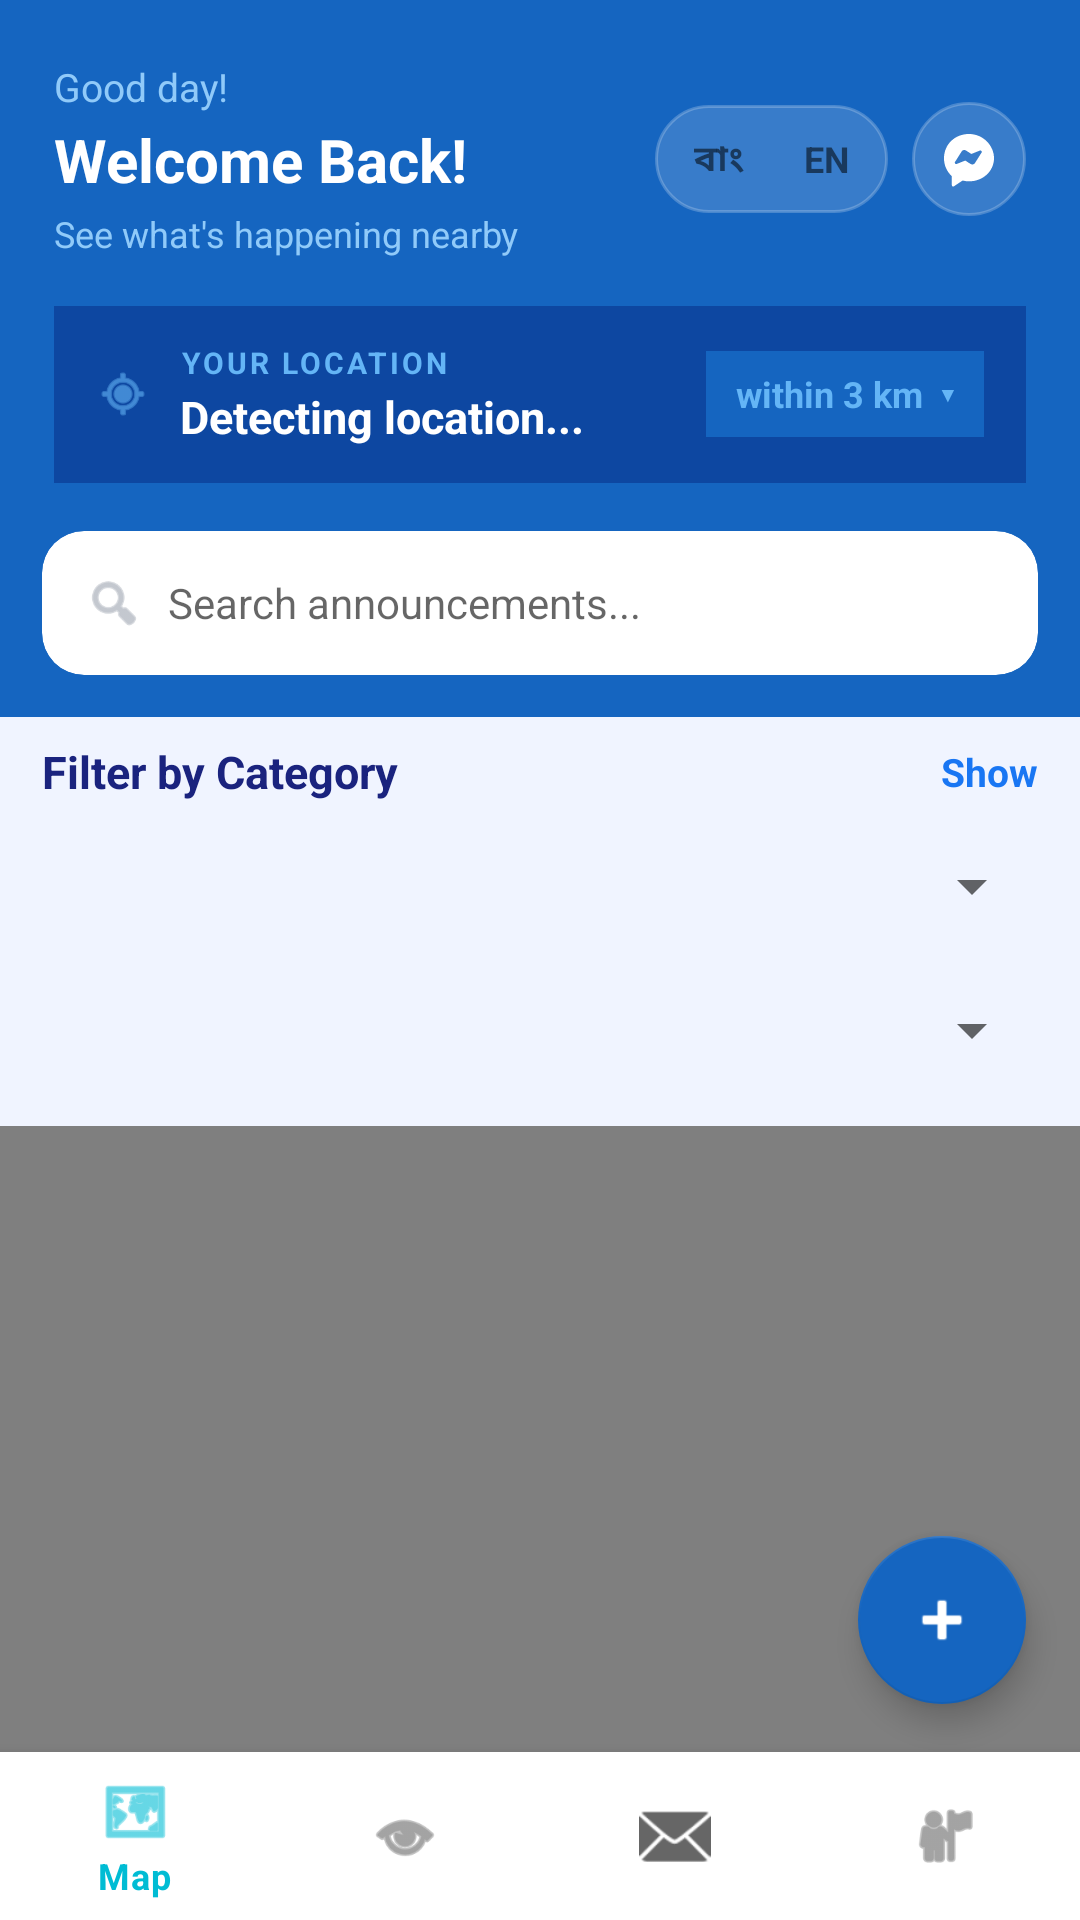

Here is an Android app screen rendered from its layout file. Give the layout XML and the strings, colors and styles it references.
<!-- AndroidManifest.xml: application theme Theme.TownCrierBD -->
<!-- res/layout/activity_general_feed.xml -->
<?xml version='1.0' encoding='utf-8'?>
<androidx.coordinatorlayout.widget.CoordinatorLayout xmlns:android="http://schemas.android.com/apk/res/android" xmlns:app="http://schemas.android.com/apk/res-auto" android:layout_width="match_parent" android:layout_height="match_parent" android:background="#F0F4FF">
    <com.google.android.material.appbar.AppBarLayout android:id="@+id/appBarLayout" android:layout_width="match_parent" android:layout_height="wrap_content" android:background="@android:color/transparent" android:elevation="0dp">
        <TextView android:id="@+id/bannerNoInternet" android:layout_width="match_parent" android:layout_height="wrap_content" android:text="⚠️  No internet connection" android:textColor="#FFFFFF" android:textStyle="bold" android:textSize="13sp" android:gravity="center" android:paddingTop="10dp" android:paddingBottom="10dp" android:background="#D32F2F" android:visibility="gone" />
        <LinearLayout android:layout_width="match_parent" android:layout_height="wrap_content" android:background="#1565C0" android:paddingStart="18dp" android:paddingEnd="18dp" android:paddingTop="20dp" android:paddingBottom="16dp" android:orientation="vertical" app:layout_scrollFlags="scroll|enterAlwaysCollapsed">
            <LinearLayout android:layout_width="match_parent" android:layout_height="wrap_content" android:orientation="horizontal" android:gravity="center_vertical">
                <LinearLayout android:layout_width="0dp" android:layout_height="wrap_content" android:layout_weight="1" android:orientation="vertical">
                    <TextView android:id="@+id/tvGoodDay" android:layout_width="wrap_content" android:layout_height="wrap_content" android:text="Good day!" android:textColor="#90CAF9" android:textSize="13sp" />
                    <TextView android:id="@+id/tvWelcome" android:layout_width="wrap_content" android:layout_height="wrap_content" android:text="Welcome Back!" android:textColor="@android:color/white" android:textStyle="bold" android:textSize="20sp" android:layout_marginTop="2dp" />
                    <TextView android:id="@+id/tvSeeNearby" android:layout_width="wrap_content" android:layout_height="wrap_content" android:text="See what's happening nearby" android:textColor="#90CAF9" android:textSize="12sp" android:layout_marginTop="3dp" />
                </LinearLayout>
                <LinearLayout android:layout_width="wrap_content" android:layout_height="wrap_content" android:orientation="horizontal" android:gravity="center_vertical" android:layout_marginStart="8dp">
                    <LinearLayout android:id="@+id/layoutLangToggle" android:layout_width="wrap_content" android:layout_height="36dp" android:orientation="horizontal" android:background="@drawable/bg_lang_toggle_track" android:padding="3dp" android:gravity="center_vertical" android:clickable="true" android:focusable="true" android:contentDescription="Toggle Language BN or EN">
                        <TextView android:id="@+id/tvLangBn" android:layout_width="wrap_content" android:layout_height="match_parent" android:gravity="center" android:paddingStart="10dp" android:paddingEnd="10dp" android:text="বাং" android:textSize="12sp" android:textStyle="bold" />
                        <TextView android:id="@+id/tvLangEn" android:layout_width="wrap_content" android:layout_height="match_parent" android:gravity="center" android:paddingStart="10dp" android:paddingEnd="10dp" android:text="EN" android:textSize="12sp" android:textStyle="bold" />
                    </LinearLayout>
                    <TextView android:id="@+id/tvLangToggle" android:layout_width="0dp" android:layout_height="0dp" android:visibility="gone" />
                    <FrameLayout android:id="@+id/btnHeaderInbox" android:layout_width="38dp" android:layout_height="38dp" android:layout_marginStart="8dp" android:background="@drawable/bg_header_icon_btn" android:clickable="true" android:focusable="true" android:contentDescription="Open messages">
                        <ImageView android:layout_width="20dp" android:layout_height="20dp" android:layout_gravity="center" android:src="@drawable/ic_messenger_chat" app:tint="@android:color/white" />
                        <View android:id="@+id/dotUnreadInbox" android:layout_width="8dp" android:layout_height="8dp" android:layout_gravity="top|end" android:layout_marginTop="5dp" android:layout_marginEnd="5dp" android:background="@drawable/bg_unread_dot" android:visibility="gone" />
                    </FrameLayout>
                </LinearLayout>
            </LinearLayout>
            <LinearLayout android:layout_width="match_parent" android:layout_height="wrap_content" android:layout_marginTop="16dp" android:background="#0D47A1" android:paddingStart="14dp" android:paddingEnd="14dp" android:paddingTop="12dp" android:paddingBottom="12dp" android:orientation="horizontal" android:gravity="center_vertical">
                <ImageView android:layout_width="18dp" android:layout_height="18dp" android:src="@android:drawable/ic_menu_mylocation" app:tint="#64B5F6" android:contentDescription="Location" />
                <LinearLayout android:layout_width="0dp" android:layout_height="wrap_content" android:layout_weight="1" android:layout_marginStart="10dp" android:orientation="vertical">
                    <TextView android:id="@+id/tvYourLocation" android:layout_width="wrap_content" android:layout_height="wrap_content" android:text="YOUR LOCATION" android:textColor="#64B5F6" android:textSize="10sp" android:textStyle="bold" android:letterSpacing="0.1" />
                    <TextView android:id="@+id/tvLocationName" android:layout_width="wrap_content" android:layout_height="wrap_content" android:text="Detecting location..." android:textColor="@android:color/white" android:textStyle="bold" android:textSize="15sp" android:layout_marginTop="1dp" />
                </LinearLayout>
                <TextView android:id="@+id/tvRadius" android:layout_width="wrap_content" android:layout_height="wrap_content" android:text="within 3 km  ▾" android:textColor="#64B5F6" android:textSize="12sp" android:textStyle="bold" android:clickable="true" android:focusable="true" android:background="#1565C0" android:paddingStart="10dp" android:paddingEnd="10dp" android:paddingTop="6dp" android:paddingBottom="6dp" />
            </LinearLayout>
        </LinearLayout>
        <LinearLayout android:layout_width="match_parent" android:layout_height="wrap_content" android:background="#1565C0" android:paddingStart="14dp" android:paddingEnd="14dp" android:paddingBottom="14dp">
            <androidx.cardview.widget.CardView android:layout_width="match_parent" android:layout_height="wrap_content" app:cardCornerRadius="14dp" app:cardElevation="0dp" app:cardBackgroundColor="#FFFFFF">
                <LinearLayout android:layout_width="match_parent" android:layout_height="48dp" android:orientation="horizontal" android:gravity="center_vertical" android:paddingStart="14dp" android:paddingEnd="14dp">
                    <ImageView android:layout_width="20dp" android:layout_height="20dp" android:src="@android:drawable/ic_menu_search" app:tint="#9CA3AF" android:contentDescription="Search" />
                    <EditText android:id="@+id/etSearch" android:layout_width="0dp" android:layout_height="match_parent" android:layout_weight="1" android:layout_marginStart="8dp" android:hint="Search announcements..." android:background="@android:color/transparent" android:textSize="14sp" android:inputType="text" android:imeOptions="actionSearch" />
                </LinearLayout>
            </androidx.cardview.widget.CardView>
        </LinearLayout>
        <LinearLayout android:layout_width="match_parent" android:layout_height="wrap_content" android:paddingStart="14dp" android:paddingEnd="14dp" android:paddingTop="8dp" android:paddingBottom="4dp" android:gravity="center_vertical" android:orientation="horizontal" android:background="#F0F4FF">
            <TextView android:id="@+id/tvFilterLabel" android:layout_width="0dp" android:layout_height="wrap_content" android:layout_weight="1" android:text="Filter by Category" android:textStyle="bold" android:textSize="15sp" android:textColor="#1A237E" />
            <TextView android:id="@+id/tvToggleFilter" android:layout_width="wrap_content" android:layout_height="wrap_content" android:text="Show" android:textStyle="bold" android:textSize="13sp" android:textColor="#1976F3" android:clickable="true" android:focusable="true" />
        </LinearLayout>
        <LinearLayout android:id="@+id/scrollChips" android:layout_width="match_parent" android:layout_height="wrap_content" android:orientation="vertical" android:paddingHorizontal="12dp">
            <Spinner android:id="@+id/spFeedCategory" android:layout_width="match_parent" android:layout_height="48dp" />
        </LinearLayout>
        <LinearLayout android:layout_width="match_parent" android:layout_height="wrap_content" android:orientation="horizontal" android:paddingStart="12dp" android:paddingEnd="12dp" android:layout_marginBottom="8dp">
            <Spinner android:id="@+id/spFeedMode" android:layout_width="match_parent" android:layout_height="48dp" />
        </LinearLayout>
    </com.google.android.material.appbar.AppBarLayout>
    <androidx.swiperefreshlayout.widget.SwipeRefreshLayout android:id="@+id/swipeRefresh" android:layout_width="match_parent" android:layout_height="match_parent" app:layout_behavior="@string/appbar_scrolling_view_behavior">
        <androidx.recyclerview.widget.RecyclerView android:id="@+id/rvFeed" android:layout_width="match_parent" android:layout_height="match_parent" android:clipToPadding="false" android:paddingBottom="100dp" />
    </androidx.swiperefreshlayout.widget.SwipeRefreshLayout>
    <LinearLayout android:id="@+id/layoutEmpty" android:layout_width="match_parent" android:layout_height="match_parent" android:orientation="vertical" android:gravity="center" android:visibility="gone" app:layout_behavior="@string/appbar_scrolling_view_behavior">
        <TextView android:layout_width="wrap_content" android:layout_height="wrap_content" android:text="📭" android:textSize="60sp" />
        <TextView android:id="@+id/tvEmptyTitle" android:layout_width="wrap_content" android:layout_height="wrap_content" android:layout_marginTop="12dp" android:text="No announcements nearby" android:textStyle="bold" android:textSize="18sp" android:textColor="#1A237E" />
        <TextView android:id="@+id/tvEmptySub" android:layout_width="wrap_content" android:layout_height="wrap_content" android:layout_marginTop="8dp" android:text="Try expanding your search area" android:textSize="14sp" android:textColor="#888888" />
    </LinearLayout>
    <com.google.android.material.bottomnavigation.BottomNavigationView android:id="@+id/bottomNav" android:layout_width="match_parent" android:layout_height="wrap_content" android:layout_gravity="bottom" android:background="@android:color/white" android:elevation="8dp" app:menu="@menu/menu_bottom_nav" />
    <com.google.android.material.floatingactionbutton.FloatingActionButton android:id="@+id/fabAdd" android:layout_width="wrap_content" android:layout_height="wrap_content" android:layout_gravity="bottom|end" android:layout_marginEnd="18dp" android:layout_marginBottom="72dp" android:contentDescription="Add post" app:backgroundTint="#1565C0" app:srcCompat="@android:drawable/ic_input_add" />
</androidx.coordinatorlayout.widget.CoordinatorLayout>
<!-- resources referenced by this layout -->
<resources>
  <!-- drawable bg_header_icon_btn (drawable) -->
  <?xml version="1.0" encoding="utf-8"?>
  <ripple xmlns:android="http://schemas.android.com/apk/res/android"
      android:color="#40FFFFFF">
      <item>
          <shape android:shape="oval">
              <solid android:color="#26FFFFFF"/>
              <stroke android:width="1dp" android:color="#38FFFFFF"/>
          </shape>
      </item>
  </ripple>
  <!-- drawable bg_lang_toggle_track (drawable) -->
  <?xml version="1.0" encoding="utf-8"?>
  <shape xmlns:android="http://schemas.android.com/apk/res/android"
      android:shape="rectangle">
      <corners android:radius="18dp"/>
      <solid android:color="#26FFFFFF"/>
      <stroke android:width="1dp" android:color="#38FFFFFF"/>
  </shape>
  <!-- drawable bg_unread_dot (drawable) -->
  <?xml version="1.0" encoding="utf-8"?>
  <shape xmlns:android="http://schemas.android.com/apk/res/android"
      android:shape="oval">
      <solid android:color="#FF3B30"/>
      <stroke android:width="1.5dp" android:color="#1565C0"/>
  </shape>
  <!-- drawable ic_messenger_chat (drawable) -->
  <vector xmlns:android="http://schemas.android.com/apk/res/android"
      android:width="24dp"
      android:height="24dp"
      android:viewportWidth="24"
      android:viewportHeight="24">
      <path
          android:fillColor="#FFFFFFFF"
          android:pathData="M12,2C6.36,2 2,6.13 2,11.7c0,2.91 1.19,5.43 3.14,7.16v3.63c0,0.42 0.47,0.67 0.82,0.44l3.52,-2.33c0.8,0.22 1.64,0.34 2.52,0.34 5.64,0 10,-4.13 10,-9.24S17.64,2 12,2zm5.08,7.35l-2.67,4.24c-0.38,0.6 -1.19,0.78 -1.79,0.39l-2.12,-1.36l-3.39,1.36c-0.46,0.18 -0.94,-0.28 -0.75,-0.73l2.67,-4.24c0.38,-0.6 1.19,-0.78 1.79,-0.39l2.12,1.36l3.39,-1.36c0.46,-0.18 0.94,0.28 0.75,0.73z"/>
  </vector>
  <style name="Theme.TownCrierBD" parent="Theme.MaterialComponents.Light.NoActionBar">
  
          <item name="colorPrimary">@color/blue_end</item>
          <item name="colorPrimaryVariant">@color/blue_start</item>
          <item name="colorOnPrimary">@color/white</item>
  
          <item name="colorSecondary">@color/blue_start</item>
          <item name="colorSecondaryVariant">@color/blue_end</item>
          <item name="colorOnSecondary">@color/white</item>
  
          <item name="android:forceDarkAllowed" tools:targetApi="q">false</item>
  
          <item name="android:statusBarColor">@color/blue_start</item>
          <item name="android:navigationBarColor">@color/blue_start</item>
  
          <item name="spinnerStyle">@style/TownCrierBD.SpinnerStyle</item>
      </style>
  <color name="blue_end">#00BCD4</color>
  <color name="blue_start">#2196F3</color>
  <color name="white">#FFFFFF</color>
  <style name="TownCrierBD.SpinnerStyle" parent="Widget.AppCompat.Spinner">
      <item name="android:popupBackground">@drawable/bg_spinner_popup_white</item>
          <item name="popupTheme">@style/TownCrierBD.PopupTheme</item>
      </style>
  <style name="TownCrierBD.PopupTheme" parent="ThemeOverlay.MaterialComponents.Light">
          <item name="android:popupBackground">@drawable/bg_spinner_popup_white</item>
      </style>
</resources>
